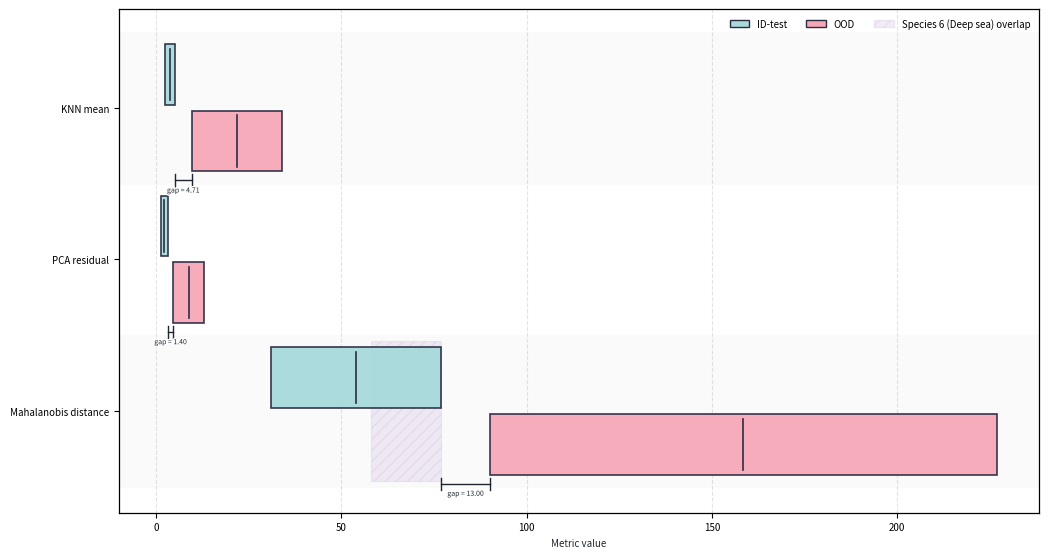

Generate this figure with matplotlib:
# Interval Box Plot — Pastel & Vibrant, Wider Boxes (FIXED OVERLAP)
import matplotlib.pyplot as plt
import matplotlib as mpl
from matplotlib.patches import Rectangle, Patch
from matplotlib.patheffects import withStroke

mpl.rcParams.update({
    "font.family": "sans-serif",
    # "font.sans-serif": ["DejaVu Sans", "Arial", "Liberation Sans"],
    "font.size": 7,
    "axes.linewidth": 0.9
})

# -----------------------------
# Data
# -----------------------------
metrics = ["Mahalanobis distance", "PCA residual", "KNN mean"]
id_ranges  = [(31, 77),   (1.25, 3.20), (2.45, 4.99)]
ood_ranges = [(90, 227),  (4.6, 13.0),  (9.7, 34.0)]

# Species-6 overlap is only relevant to the Mahalanobis metric
OVERLAP_METRIC_NAME = "Mahalanobis distance"
species6_overlap_maha = (58, 77)

# -----------------------------
# Colors (pastel fills + vibrant edges)
# -----------------------------
C_ID_FILL  = "#A8DADC"   # pastel teal
C_OOD_FILL = "#F7A8B8"   # pastel pink
C_OV_FILL  = "#CDB4DB"   # pastel purple
C_EDGE     = "#2B2D42"   # deep slate
C_TXT      = "#1F2630"   # dark text

# -----------------------------
# Helpers
# -----------------------------
def draw_interval_box(ax, y, lo, hi, fill, height=0.40, edge=C_EDGE, lw=1.2, label=None, z=3):
    """Horizontal 'box' spanning [lo, hi] centered at y, with a midpoint line."""
    width = hi - lo
    rect = Rectangle((lo, y - height/2.0), width, height,
                     facecolor=fill, edgecolor=edge, lw=lw, zorder=z, alpha=0.95)
    ax.add_patch(rect)
    xm = (lo + hi) / 2.0
    ax.plot([xm, xm], [y - height/2.0 + 0.03, y + height/2.0 - 0.03],
            color=edge, lw=lw, zorder=z+1)
    if label is not None:
        rect.set_label(label)
    return rect

def annotate_gap(ax, y, id_hi, ood_lo):
    gap = ood_lo - id_hi
    if gap > 0:
        ax.annotate(f"gap = {gap:.2f}",
                    xy=((id_hi + ood_lo)/2.0, y - 0.52),
                    xytext=((id_hi + ood_lo)/2.0, y - 0.52),
                    ha="center", va="top", color=C_TXT, fontsize=5,
                    path_effects=[withStroke(linewidth=2.0, foreground="white")])
        ax.plot([id_hi, ood_lo], [y - 0.48, y - 0.48], lw=1.0, color=C_TXT)
        ax.plot([id_hi, id_hi], [y - 0.52, y - 0.44], lw=1.0, color=C_TXT)
        ax.plot([ood_lo, ood_lo], [y - 0.52, y - 0.44], lw=1.0, color=C_TXT)

# -----------------------------
# Figure
# -----------------------------
fig, ax = plt.subplots(figsize=(10.5, 5.6))

for i, m in enumerate(metrics):
    y_id, y_ood = i + 0.22, i - 0.22
    id_lo, id_hi   = id_ranges[i]
    ood_lo, ood_hi = ood_ranges[i]

    # Pastel boxes
    draw_interval_box(ax, y_id,  id_lo,  id_hi,  C_ID_FILL,  label="ID-test" if i == 0 else None)
    draw_interval_box(ax, y_ood, ood_lo, ood_hi, C_OOD_FILL, label="OOD"      if i == 0 else None)

    # Hatched Species-6 overlap ONLY for the Mahalanobis row
    if m == OVERLAP_METRIC_NAME:
        ov0 = max(species6_overlap_maha[0], id_lo)
        ov1 = min(species6_overlap_maha[1], id_hi)
        if ov1 > ov0:
            # make the band just a hair taller than the boxes so it peeks out cleanly
            ax.add_patch(Rectangle((ov0, i - 0.46), ov1 - ov0, 0.92,
                                   facecolor=C_OV_FILL, edgecolor=C_OV_FILL,
                                   hatch="///", alpha=0.25, lw=0.8, zorder=2))
            # ax.text((ov0 + ov1) / 2.0, i,
            #         "Species-6 overlap", ha="center", va="center",
            #         color=C_EDGE, fontsize=7, zorder=4)

    # Gap annotation (if any)
    annotate_gap(ax, i, id_hi, ood_lo)

# Cosmetics
ax.set_yticks(range(len(metrics)))
ax.set_yticklabels(metrics)
ax.set_xlabel("Metric value", color=C_TXT)
#ax.set_title("ID vs OOD — Pastel Interval Box Plot (wider boxes)", color=C_TXT)

# Soft alternating bands
for j in range(len(metrics)):
    if j % 2 == 0:
        ax.axhspan(j - 0.5, j + 0.5, color="#FAFAFA", zorder=0)

ax.grid(axis="x", linestyle="--", alpha=0.35, zorder=0)

# Legend (shows overlap even if not visible in some configs)
legend_items = [
    Patch(facecolor=C_ID_FILL,  edgecolor=C_EDGE, label="ID-test"),
    Patch(facecolor=C_OOD_FILL, edgecolor=C_EDGE, label="OOD"),
    Patch(facecolor=C_OV_FILL,  edgecolor=C_OV_FILL, hatch="///", alpha=0.25, label="Species 6 (Deep sea) overlap")
]
ax.legend(handles=legend_items, loc="upper right", frameon=False, ncol=3)

plt.tight_layout()
plt.savefig("interval_boxplot_ID_vs_OOD_pastel_wide.png",
            dpi=1200, transparent=True, bbox_inches="tight")
plt.show()
